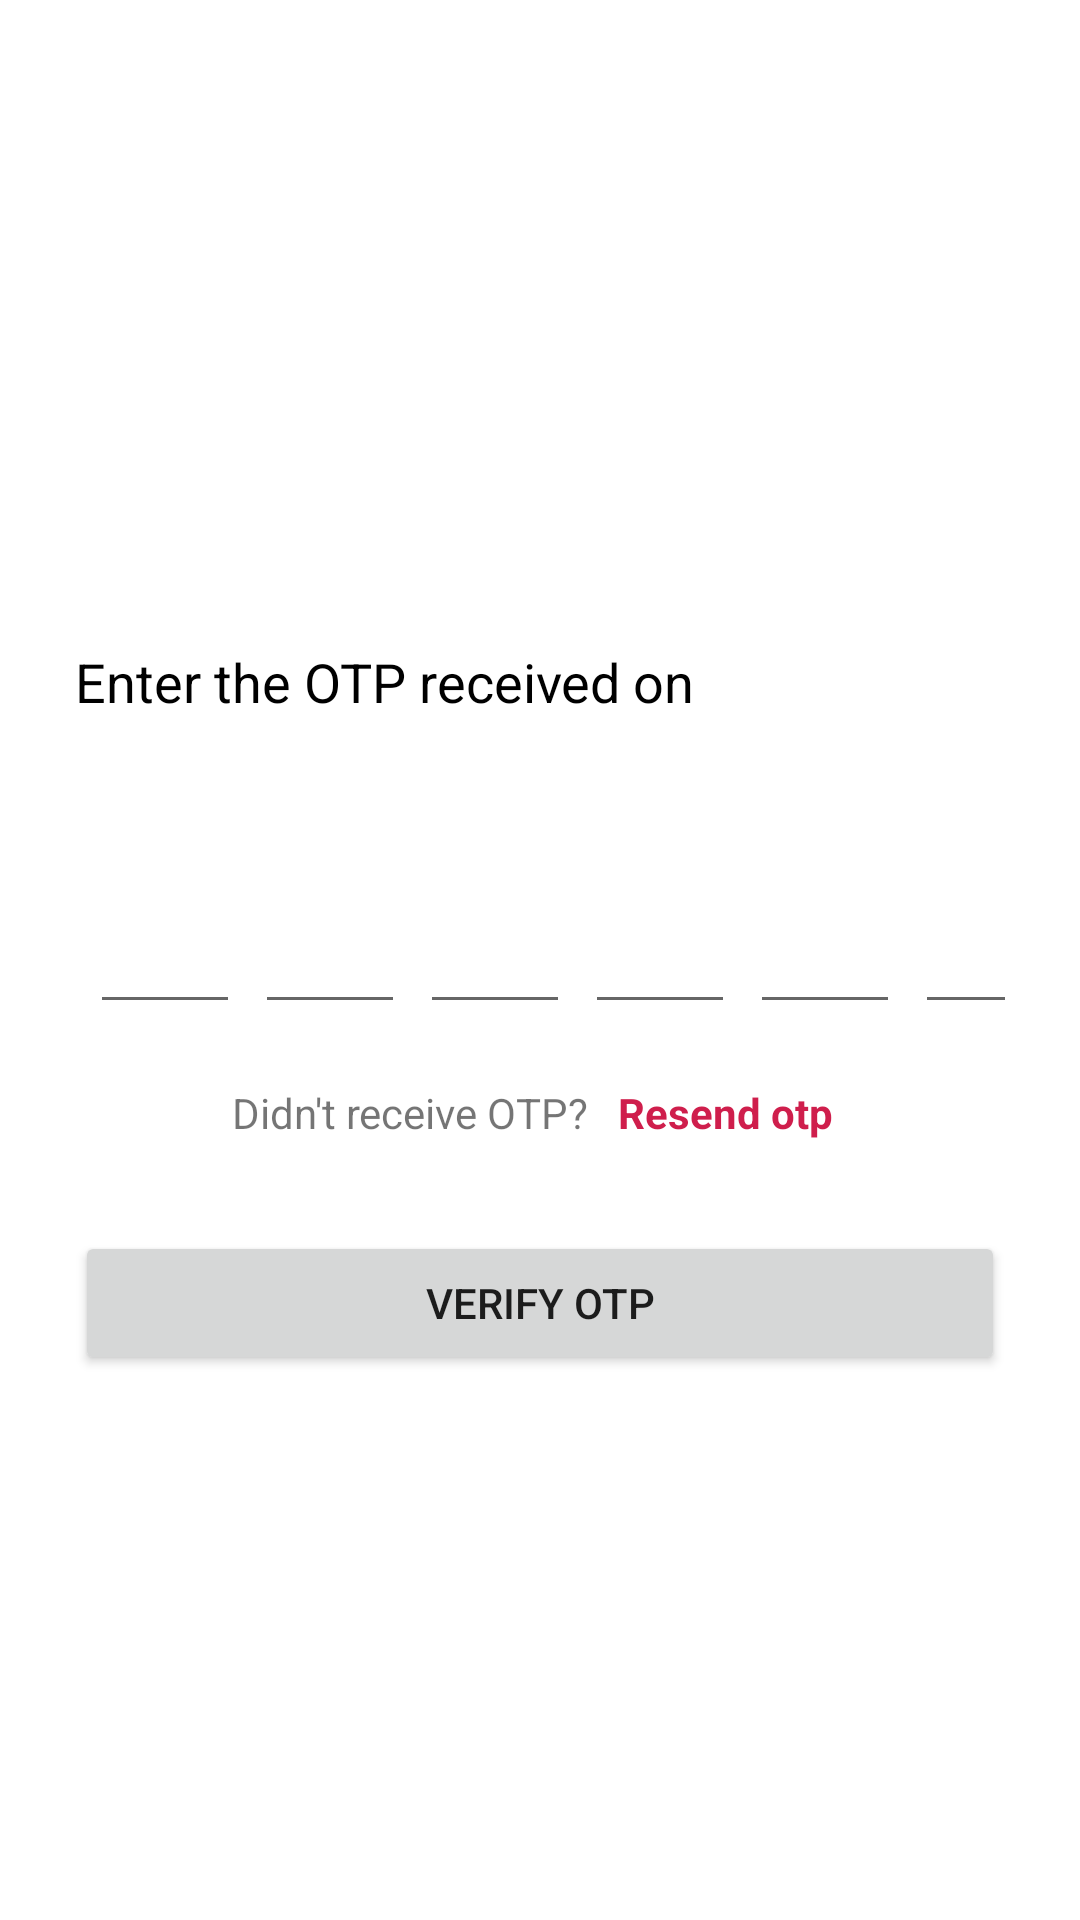

Produce the Android XML layout that renders to this screen, including the resource entries it uses.
<!-- AndroidManifest.xml: application theme Theme.GFood -->
<!-- res/layout/otp_verification_layout.xml -->
<?xml version="1.0" encoding="utf-8"?>
<ScrollView xmlns:android="http://schemas.android.com/apk/res/android"
    android:layout_width="match_parent"
    android:layout_height="match_parent"
    android:background="@color/white"
    xmlns:app="http://schemas.android.com/apk/res-auto"
    xmlns:tools="http://schemas.android.com/tools">

    <LinearLayout
        android:layout_width="match_parent"
        android:layout_height="wrap_content"
        android:orientation="vertical"
        >

        <ImageView
            android:layout_width="100dp"
            android:layout_height="100dp"
            android:src="@drawable/ic_message"
            app:tint="@color/black"
            android:layout_marginStart="25dp"
            android:layout_marginTop="100dp"/>

        <TextView
            android:layout_width="wrap_content"
            android:layout_height="wrap_content"
            android:text="Enter the OTP received on"
            android:textColor="@color/black"
            android:layout_marginStart="25dp"
            android:layout_marginTop="15dp"
            android:textSize="18sp"
            />

        <TextView
            android:layout_width="wrap_content"
            android:layout_height="wrap_content"
            android:textColor="?attr/colorPrimary"
            android:layout_marginStart="25dp"
            android:textSize="20sp"
            tools:text="+91123456789"
            android:textStyle="bold"
            android:id="@+id/mobile_txt_otp_verification"
            />

        <LinearLayout
            android:layout_width="wrap_content"
            android:layout_height="wrap_content"
            android:orientation="horizontal"
            android:layout_marginHorizontal="25dp"
            android:layout_marginTop="25dp">

            <EditText
                android:layout_width="50dp"
                android:layout_height="50dp"
                tools:text="5"
                android:textSize="20sp"
                android:gravity="center"
                android:textStyle="bold"
                android:maxLength="1"
                android:inputType="number"
                android:layout_marginStart="5dp"
                android:id="@+id/otp_et_1"/>

            <EditText
                android:layout_width="50dp"
                android:layout_height="50dp"
                tools:text="5"
                android:textSize="20sp"
                android:gravity="center"
                android:textStyle="bold"
                android:maxLength="1"
                android:inputType="number"
                android:layout_marginStart="5dp"
                android:id="@+id/otp_et_2"/>

            <EditText
                android:layout_width="50dp"
                android:layout_height="50dp"
                tools:text="5"
                android:textSize="20sp"
                android:gravity="center"
                android:textStyle="bold"
                android:maxLength="1"
                android:inputType="number"
                android:layout_marginStart="5dp"
                android:id="@+id/otp_et_3"/>

            <EditText
                android:layout_width="50dp"
                android:layout_height="50dp"
                tools:text="5"
                android:textSize="20sp"
                android:gravity="center"
                android:textStyle="bold"
                android:maxLength="1"
                android:inputType="number"
                android:layout_marginStart="5dp"
                android:id="@+id/otp_et_4"/>

            <EditText
                android:layout_width="50dp"
                android:layout_height="50dp"
                tools:text="5"
                android:textSize="20sp"
                android:gravity="center"
                android:textStyle="bold"
                android:maxLength="1"
                android:inputType="number"
                android:layout_marginStart="5dp"
                android:id="@+id/otp_et_5"/>

            <EditText
                android:layout_width="50dp"
                android:layout_height="50dp"
                tools:text="5"
                android:textSize="20sp"
                android:gravity="center"
                android:textStyle="bold"
                android:maxLength="1"
                android:inputType="number"
                android:layout_marginStart="5dp"
                android:id="@+id/otp_et_6"/>

        </LinearLayout>

        <LinearLayout
            android:layout_width="wrap_content"
            android:layout_height="wrap_content"
            android:orientation="horizontal"
            android:layout_gravity="center"
            android:layout_marginTop="15dp"
            >

            <TextView
                android:layout_width="wrap_content"
                android:layout_height="wrap_content"
                android:text="Didn't receive OTP?"/>

            <TextView
                android:id="@+id/resend_code_btn"
                android:layout_width="wrap_content"
                android:layout_height="wrap_content"
                android:text="Resend otp"
                android:layout_marginStart="5dp"
                android:textStyle="bold"
                android:textColor="?attr/colorPrimary"
                android:padding="5dp"/>

        </LinearLayout>

        <Button
            android:id="@+id/verify_otp_btn"
            android:layout_width="match_parent"
            android:layout_height="wrap_content"
            android:layout_marginHorizontal="25dp"
            android:layout_marginTop="25dp"
            android:text="verify otp"/>

    </LinearLayout>

</ScrollView>
<!-- resources referenced by this layout -->
<resources>
  <style name="Theme.GFood" parent="Theme.MaterialComponents.DayNight.NoActionBar">
          
          <item name="colorPrimary">#cf1e4c</item>
          <item name="colorPrimaryVariant">#be4c69</item>
          <item name="colorOnPrimary">@color/white</item>
          
          <item name="colorSecondary">@color/teal_200</item>
          <item name="colorSecondaryVariant">@color/teal_700</item>
          <item name="colorOnSecondary">@color/black</item>
          
          <item name="android:statusBarColor" tools:targetApi="l">?attr/colorPrimaryVariant</item>
          
  
      </style>
  <!-- not gathered from this repository: default colours our renderer supplied (Android Studio template values) -->
  <color name="teal_200">#FF03DAC5</color>
  <color name="teal_700">#FF018786</color>
  <color name="black">#FF000000</color>
  <color name="white">#FFFFFFFF</color>
</resources>
